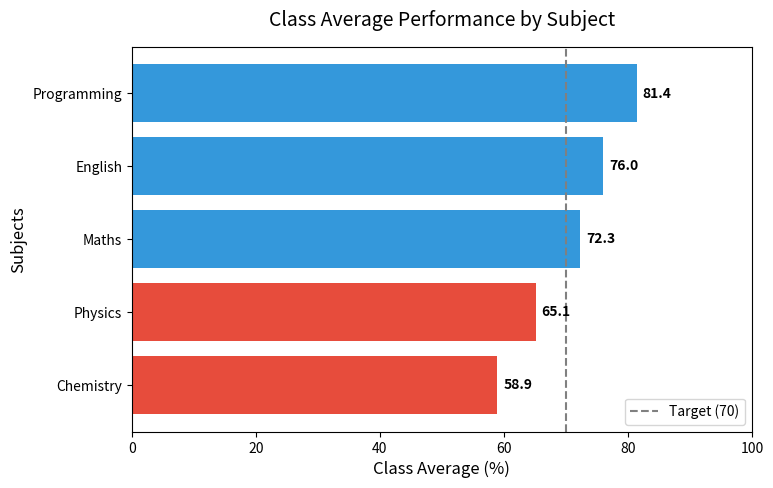

Generate this figure with matplotlib:
import os
import matplotlib.pyplot as plt
subjects = ['Maths', 'Physics', 'Programming', 'Chemistry', 'English']
class_avg = [72.3, 65.1, 81.4, 58.9, 76.0]
target = 70
sorted_data = sorted(zip(class_avg, subjects))
sorted_avgs, sorted_subs = zip(*sorted_data)
plt.figure(figsize=(8, 5))
colors = ['#e74c3c' if avg < target else '#3498db' for avg in sorted_avgs]
bars = plt.barh(sorted_subs, sorted_avgs, color=colors, edgecolor='none')
plt.axvline(x=target, color='gray', linestyle='--', linewidth=1.5, label=f'Target ({target})')
for bar in bars:
    width = bar.get_width()
    plt.text(width + 1, bar.get_y() + bar.get_height()/2, f'{width:.1f}', 
             va='center', ha='left', fontsize=10, fontweight='bold')
plt.title('Class Average Performance by Subject', fontsize=14, pad=15)
plt.xlabel('Class Average (%)', fontsize=12)
plt.ylabel('Subjects', fontsize=12)
plt.xlim(0, 100) # Give extra breathing room for text labels
plt.legend(loc='lower right')
output_dir = 'task_4/figures'
os.makedirs(output_dir, exist_ok=True)
output_path = os.path.join(output_dir, 'subject_performance.png')
plt.savefig(output_path, dpi=300, bbox_inches='tight')
if os.path.exists(output_path):
    print(f"Success! Image saved and confirmed at: '{output_path}'")
plt.show()
